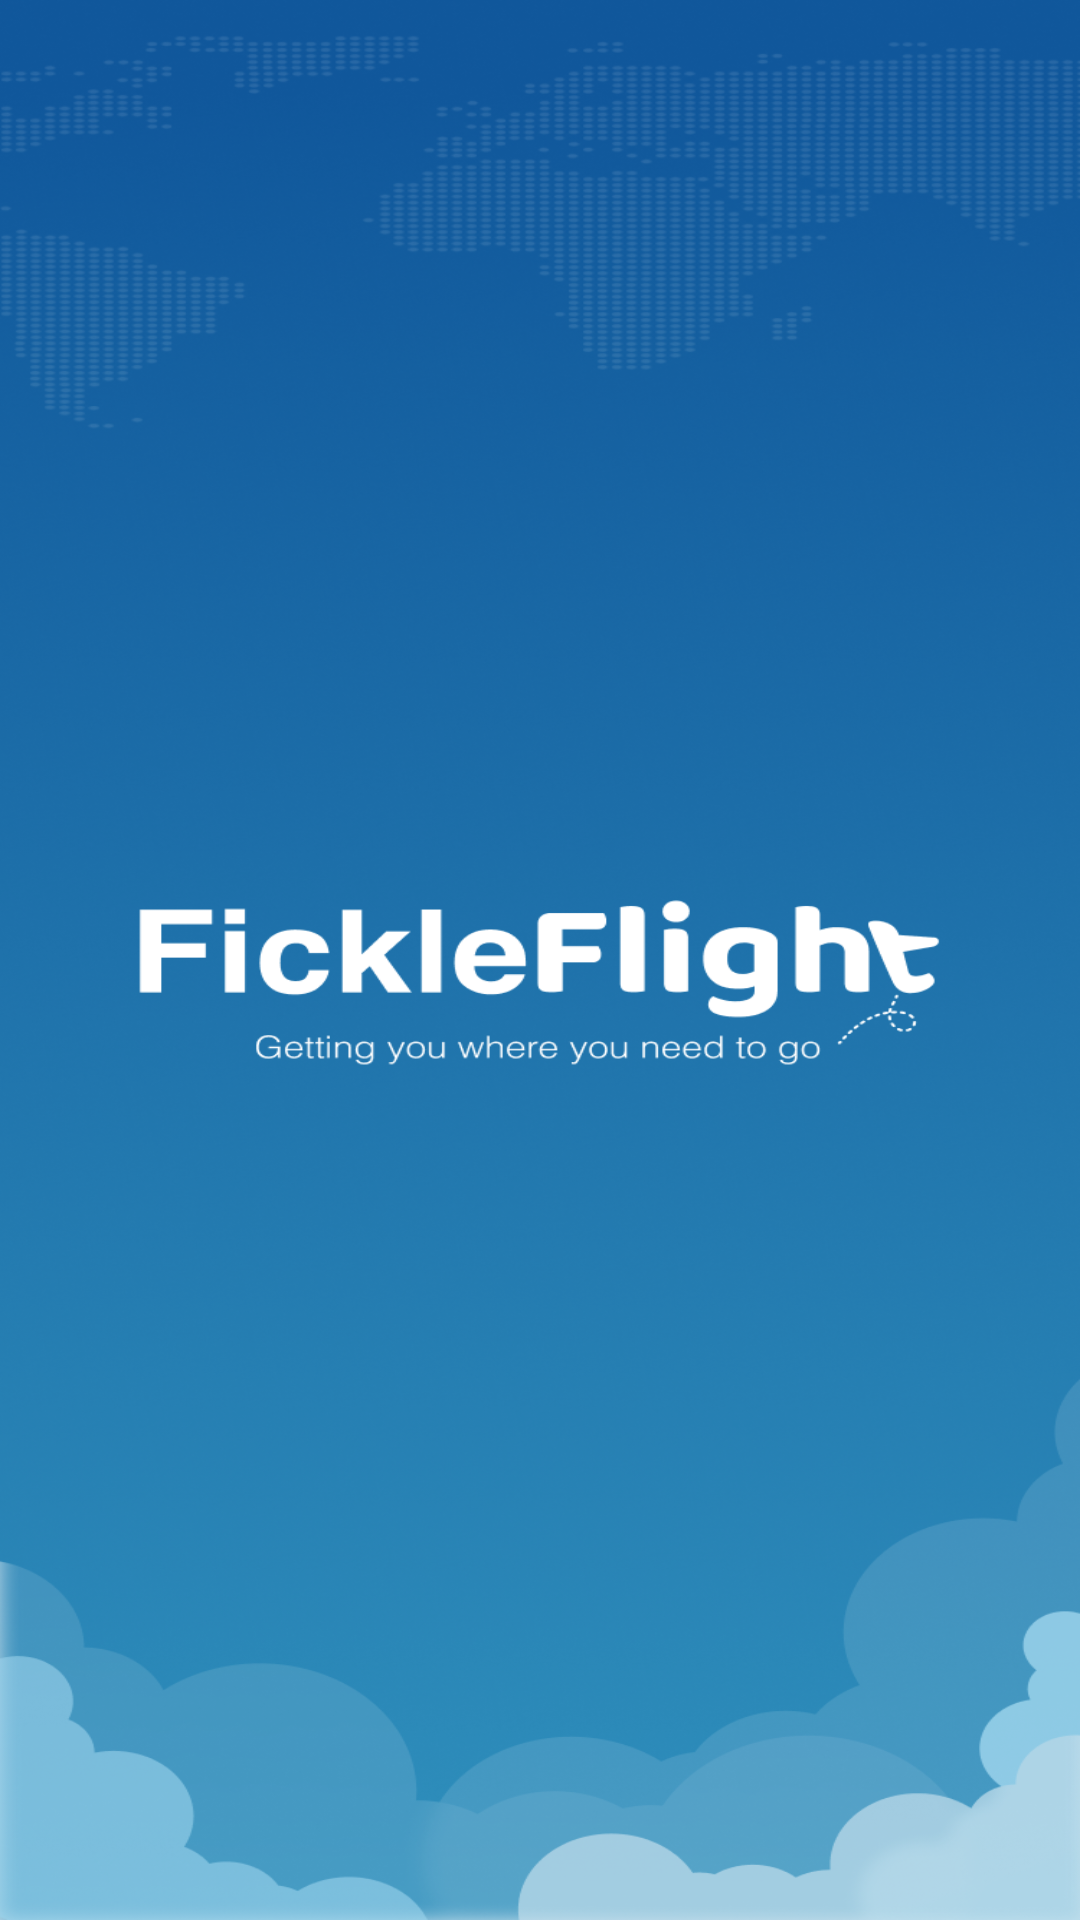

Here is an Android app screen rendered from its layout file. Give the layout XML and the strings, colors and styles it references.
<!-- AndroidManifest.xml: application theme Theme.Parcial_TP3_YA1 -->
<!-- res/layout/activity_splash_screen.xml -->
<?xml version="1.0" encoding="utf-8"?>
<androidx.constraintlayout.widget.ConstraintLayout
    xmlns:android="http://schemas.android.com/apk/res/android"
    android:layout_width="match_parent"
    android:layout_height="match_parent"
    android:background="@drawable/splashscreen" />
<!-- resources referenced by this layout -->
<resources>
  <!-- drawable splashscreen: png bitmap (drawable, 642193 bytes) -->
  <style name="Theme.Parcial_TP3_YA1" parent="Base.Theme.Parcial_TP3_YA1" />
  <style name="Base.Theme.Parcial_TP3_YA1" parent="Theme.MaterialComponents.DayNight.NoActionBar">
          <item name="android:windowBackground">@color/blanco</item>
          
          
      </style>
  <color name="blanco">#F8F9FB</color>
</resources>
